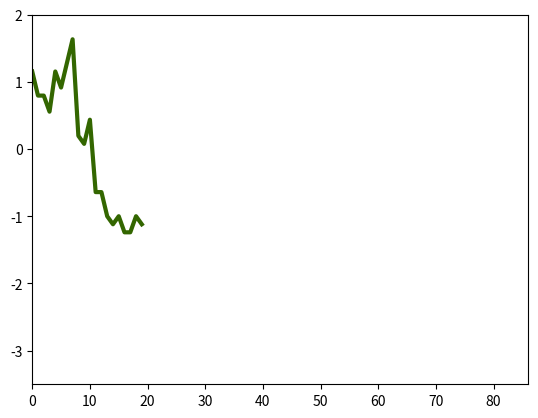
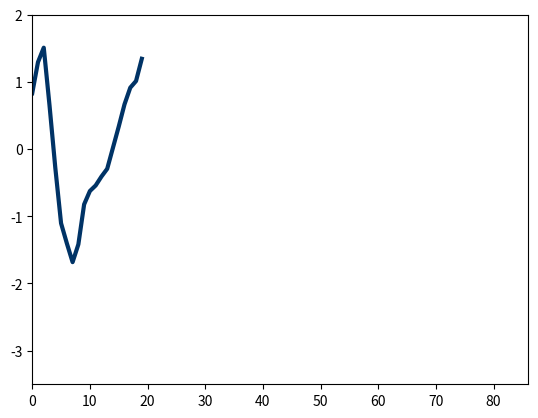

These charts were generated, in order, by the following Python code:
#!python3

import matplotlib.pyplot as plt
import numpy as np

ts0 = [0.68834554,0.6172271,0.6172271,0.56981481,0.68834554,0.64093325,0.71205169,0.78317013,0.49869637,0.47499023,0.54610867,0.33275335,0.33275335,0.26163491,0.23792876,0.26163491,0.21422262,0.21422262,0.26163491,0.23792876,0.095691885,0.11939803,0.11939803,-0.022838848,0.16681032,0.28534105,0.16681032,0.048279591,0.16681032,0.16681032,0.14310418,-0.80514168,-2.1800981,-3.0098133,-3.0098133,-2.8438703,-2.962401,-2.5831026,-2.0378613,-2.0852736,-1.8482121,-1.4689138,-1.2318524,-1.1370278,-0.6629048,-0.37843104,-0.33101875,-0.14136958,0.28534105,0.45128408,0.49869637,0.40387178,0.33275335,0.47499023,0.28534105,0.42757794,0.49869637,0.6172271,0.54610867,0.49869637,0.54610867,0.6172271,0.6646394,0.6646394,0.71205169,0.80687628,0.78317013,0.85428856,0.80687628,0.90170086,0.85428856,0.73575783,0.71205169,0.64093325,0.56981481,0.45128408,0.40387178,0.35645949,0.21422262,0.14310418,0.16681032,0.14310418]
s0_ts0 = [0.68834554,0.6172271,0.6172271,0.56981481,0.68834554,0.64093325,0.71205169,0.78317013,0.49869637,0.47499023, 0.54610867,0.33275335,0.33275335,0.26163491,0.23792876,0.26163491,0.21422262,0.21422262,0.26163491,0.23792876]
ts3 = [-0.34442631,-0.32978506,-0.32978506,-0.32978506,-0.37370879,-0.35906755,-0.35906755,-0.21265512,-0.15409015,-0.11016643,0.050887248,0.06552849,0.050887248,0.036246005,-0.051601452,-0.12480766,-0.15409015,-0.2419376,-0.25657885,-0.28586133,-0.30050258,-0.40299127,-0.41763252,-0.46155625,-0.446915,-0.43227377,-0.46155625,-0.46155625,-0.41763252,-0.446915,-0.43227377,-0.022318966,0.16801719,-0.59332744,-1.413237,-2.1452992,-2.4088415,-2.6577426,-2.4234828,-1.896398,-1.7207032,-1.6474969,-1.530367,-1.4278782,-1.1496946,-0.87151105,-0.57868619,-0.35906755,-0.2712201,0.021604762,0.27050589,0.46084204,0.6511782,0.66581944,0.72438442,0.76830815,0.78294938,0.87079684,0.92936182,0.98792676,1.1489804,1.1343392,1.2661104,1.3393166,1.3685991,1.4710878,1.5150115,1.5589352,1.5589352,1.5735765,1.5003702,1.3685991,1.2661104,1.1196979,1.0025681,0.88543809,0.78294938,0.68046069,0.56333075,0.49012453,0.37299458,0.3437121]
s30_ts3 = [-0.43227377,-0.022318966,0.16801719,-0.59332744,-1.413237,-2.1452992,-2.4088415,-2.6577426,-2.4234828,-1.896398,-1.7207032,-1.6474969,-1.530367,-1.4278782,-1.1496946,-0.87151105,-0.57868619,-0.35906755,-0.2712201,0.021604762]

# plt.figure()
# plt.xlim(0,86)
# plt.ylim(-3.5,2)
# plt.plot(ts0, 'black', linewidth = 3)

# plt.figure()
# plt.xlim(0,86)
# plt.ylim(-3.5,2)
# plt.plot(ts3, 'black', linewidth = 3)

# plt.figure()
# plt.xlim(0,86)
# plt.ylim(-3.5,2)
# plt.plot(s0_ts0, '#336600', linewidth = 3)

# plt.figure()
# plt.xlim(0,86)
# plt.ylim(-3.5,2)
# plt.plot(s30_ts3, '#003366', linewidth = 3)

# plt.show()


s0_avg = np.mean(s0_ts0)
s0_std = np.std(s0_ts0, ddof=1)
s0_norm = (np.array(s0_ts0) - s0_avg) / s0_std

s30_avg = np.mean(s30_ts3)
s30_std = np.std(s30_ts3, ddof=1)
s30_norm = (np.array(s30_ts3) - s30_avg) / s30_std

plt.figure()
plt.xlim(0,86)
plt.ylim(-3.5,2)
plt.plot(s0_norm, '#336600', linewidth = 3)

plt.figure()
plt.xlim(0,86)
plt.ylim(-3.5,2)
plt.plot(s30_norm, '#003366', linewidth = 3)

plt.show()
